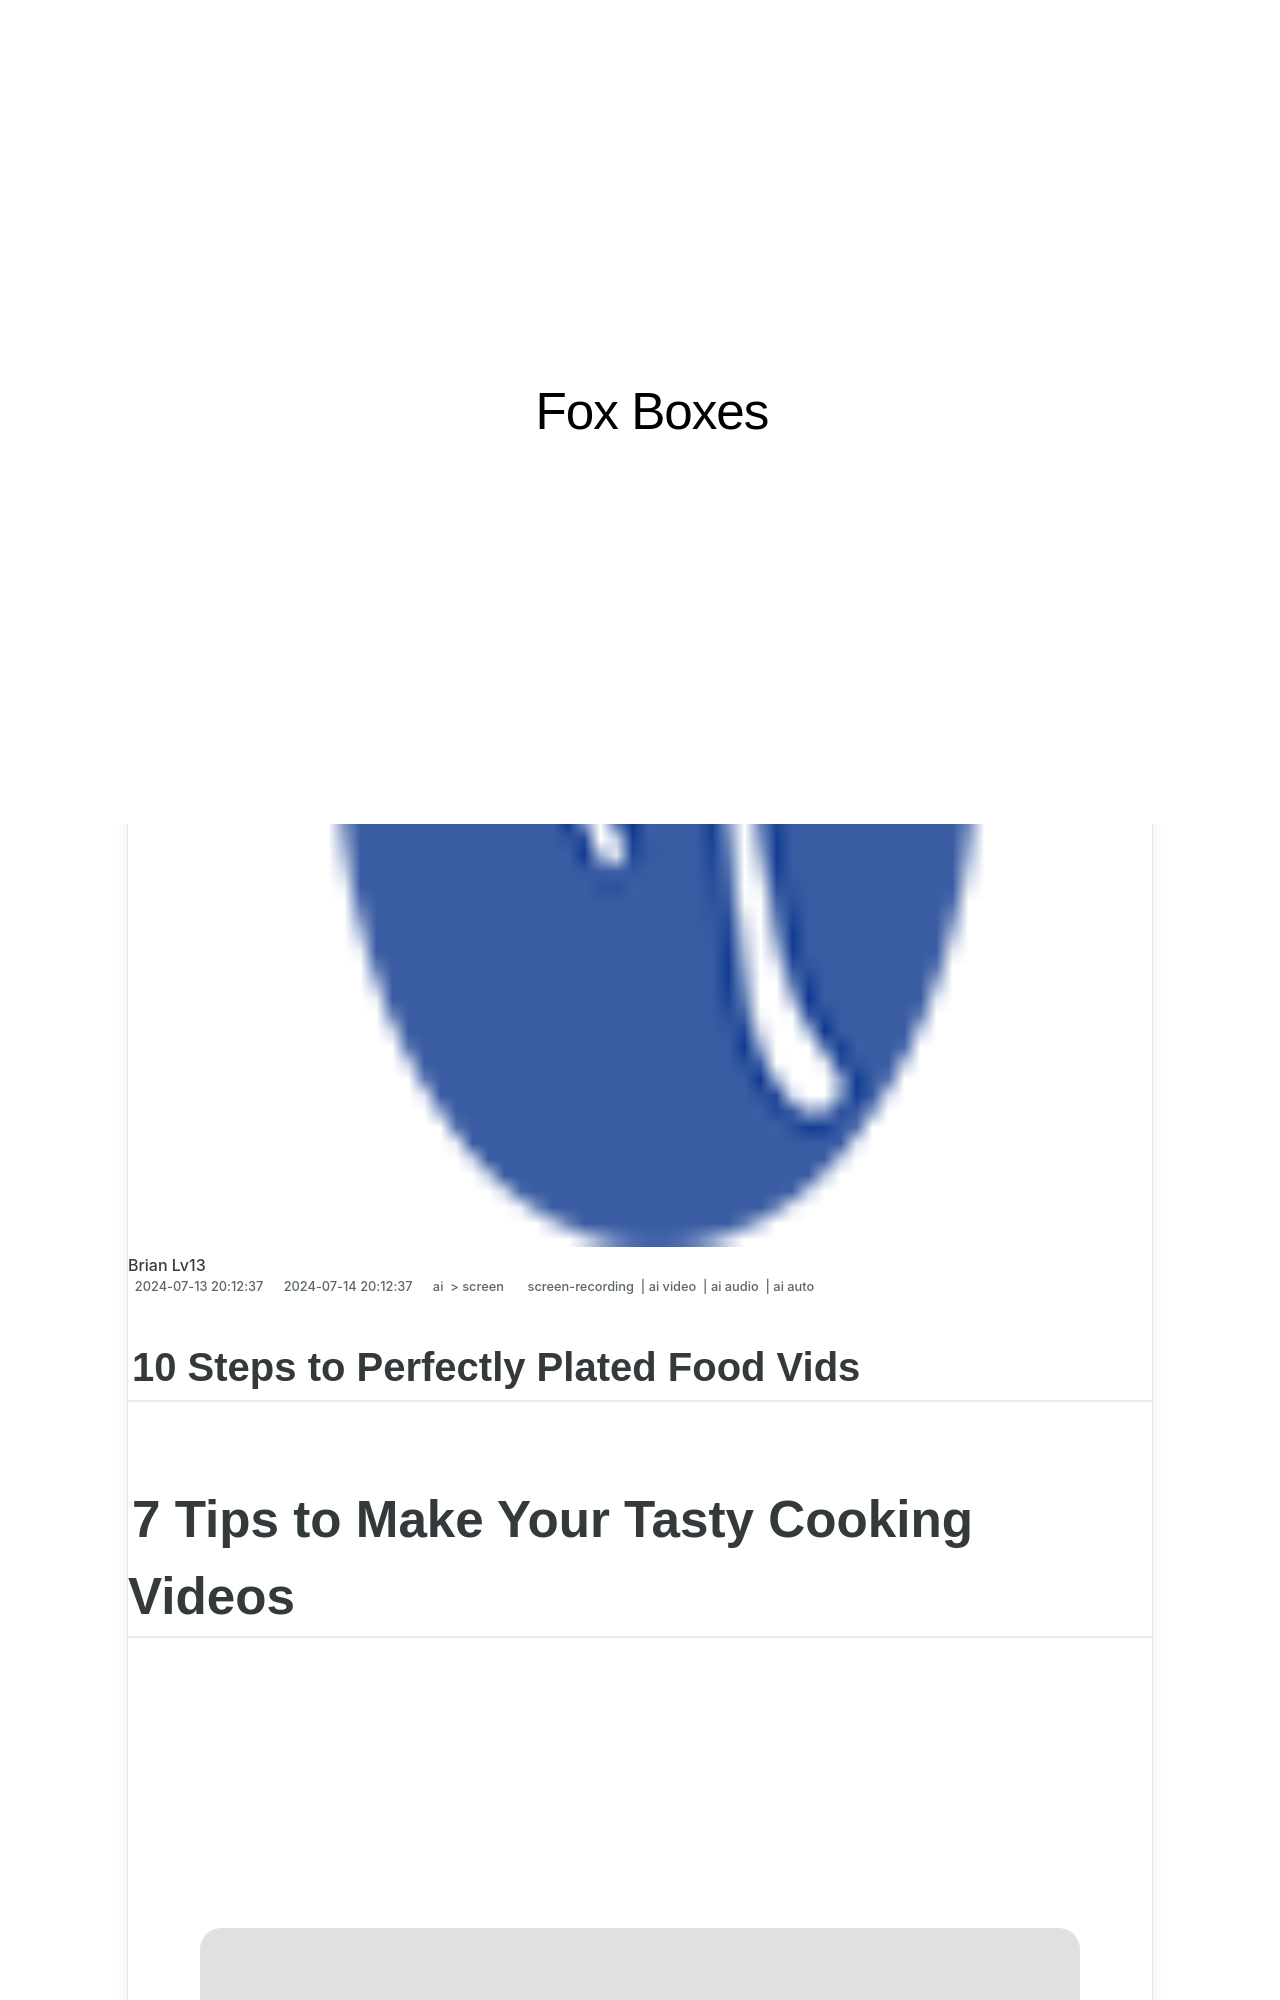

repository: techidaily/site-fox-boxes · page: 2024-approved-10-steps-to-perfectly-plated-food-vids/index.html · generator: jekyll

---
title: "\"2024 Approved  10 Steps to Perfectly Plated Food Vids\""
date: 2024-07-13T20:12:37.678Z
updated: 2024-07-14T20:12:37.678Z
tags: 
  - screen-recording
  - ai video
  - ai audio
  - ai auto
categories: 
  - ai
  - screen
description: "\"This Article Describes 2024 Approved: 10 Steps to Perfectly Plated Food Vids\""
excerpt: "\"This Article Describes 2024 Approved: 10 Steps to Perfectly Plated Food Vids\""
keywords: "Perfect Plating Videos,Plating Steps Guide,Food Presentation Tips,Vids on Food Styling,Elegant Meal Setups,Edible Photography Steps,Gourmet Video Tutorials"
thumbnail: https://thmb.techidaily.com/9ad9147e4fbb8c24ccda197a0486be5c1d9c044a46c11534bd2a1352ab33e591.png
---

## 10 Steps to Perfectly Plated Food Vids

# 7 Tips to Make Your Tasty Cooking Videos

<!-- affiliate ads begin -->
<a href="https://tinyland.pxf.io/c/5597632/1793214/19135" target="_top" id="1793214"><img src="//a.impactradius-go.com/display-ad/19135-1793214" border="0" alt="" width="900" height="900"/></a><img height="0" width="0" src="https://imp.pxf.io/i/5597632/1793214/19135" style="position:absolute;visibility:hidden;" border="0" />
<!-- affiliate ads end -->
![author avatar](https://images.wondershare.com/filmora/article-images/ollie-mattison.jpg)
